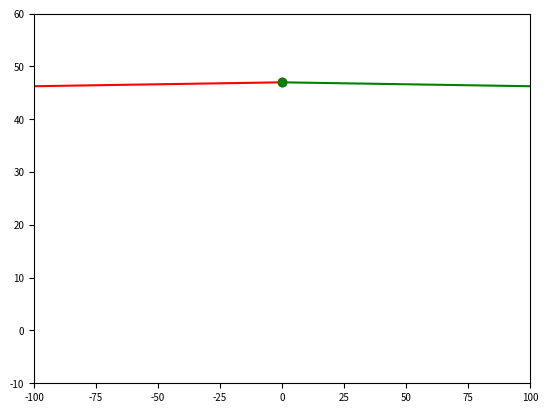

The matplotlib source for this figure:
from matplotlib import pyplot as plt

#4.4
class Arbre:
    def __init__(self):
        self._racine = None
        self._gauche = None
        self._droite = None
    def estVide(self):
        return self._racine is None
    def get_racine(self):
        assert not self.estVide(), "l'arbre est vide"
        return self._racine
    def get_sag(self):
        assert not self.estVide(), "l'arbre est vide"
        return self._gauche
    def get_sad(self):
        assert not self.estVide(), "l'arbre est vide"
        return self._droite

    def __str__(self):
        return "({},{},{})".format(self._gauche, self._racine, self._droite)
    def ecrire(self):
        if self.estVide():
            print("arbre vide")
        else:
            self._ecrire(0)
    def _ecrire(self, niveau):
        if self._droite:
            self._droite._ecrire(niveau + 1)
            print("{}{}".format(' ' * 4 * niveau, self._racine))
        if self._gauche:
            self._gauche._ecrire(niveau + 1)
    def ajouter(self, valeur):
        if self.estVide():
            self._racine = valeur
            self._gauche = Arbre()
            self._droite = Arbre()
        elif valeur < self._racine:
            self._gauche.ajouter(valeur)
        elif valeur > self._racine:
            self._droite.ajouter(valeur)
    

    def hauteur(self):
        if self.estVide():
            return 0
        else:
            return 1 + max(self._gauche.hauteur(), self._droite.hauteur())
        
    def _hauteur(self):
        if self.estVide():
            return 0
        else:
            return 1 + max(self._gauche._hauteur(), self._droite._hauteur())
        

    def _draw(self):
        # Méthode protégée permettant de tracer le graphique de l'ABR
        plt.rcParams.update({'font.size': 7})
        # Définition de la taille de police

            # Parcours en largeur
        an = []
        # Stockage des noeuds visités
        res = []
        # Stockage des noeuds parcourus en largeur
        posInit = 10 * self.hauteur()
        # Calculer la position des noeuds
        an.append((self, 0, posInit, "racine"))
        # Racine affichée en (0, posInit)
        # le parcours est terminé quand tous les noeuds ont été traités
        while (len(an) > 0):
            # Tant que les noeuds ne sont pas tous visités
            n = an[0]
            # Conserver le noeud courant pour gérer l'affichage
            res.append(n)
            # Ajouter le nouveau noeud visité à la liste res
            an.pop(0)
            # Retirer de la liste an des noeuds visités
            h = n[2] - 10
            # Calculer la position du noeud
            ecart = 20 * n[0].hauteur()**2
            # Améliorer l'affichage en écartant la position des noeuds

        # Les fils du noeud courant sont ajoutés
        # Tracer de l'arc / l'arête entre le noeud courant et les fils
        # gauche et droite
        if (n[0]._gauche is not None):
            # Si le sag n'est pas vide
            an.append((n[0]._gauche, n[1] - (ecart + h), h, "left"))
            # Ajouter le sag à la liste an
            plt.plot([n[1], n[1] - (ecart + h)], [n[2] - 3, h + 3],
            color='red', marker='o')
        # Tracer le sur le schéma
        if (n[0]._droite is not None):
            # Si le sad n'est pas vide
            an.append((n[0]._droite, n[1] + (ecart + h), h,"droite"))
            # Ajouter à la liste an
            plt.plot([n[1], n[1] + (ecart + h)], [n[2] - 3, h + 3], color='green', marker='o')

        # Tracer le sur le schéma
        # Une fois les noeuds positionnés, on les affiche, en calculant
        # la taille de graphique nécessaire
        xmin = res[0][1]
        # Mettre la première valeur dans x minimum
        xmax = res[0][1]
        # Mettre la première valeur dans x maximum
        # Calculer le décalage nécessaire pour que les noeuds ne se
        # chevauchent pas
        nbNoeuds = len(res)
        # Nombre de noeuds est égale à la longueur de la liste des
        # noeuds parcourus
        for x in res:
        # Pour tous les noeuds visités
            if (x[0] is not None):
        # S'il y a bien des noeuds dans l'ABR
                if (x[3] == "gauche"):
        # Faire un décalage adapté pour les fils gauche ou droite
                    decalage = (-nbNoeuds) * 2.5
        # Décaler de 2,5 * nombre de noeuds à gauche
            else:
        # Sinon
                decalage = nbNoeuds
        # Décaler de 1 * nombre de noeuds
                plt.annotate(str(x[0]._racine), (x[1] + decalage, x[2]))
        # La valeur du noeud est affichée
                if (x[1] < xmin):
        # Si la valeur à l'indice 1 est inférieur au minimum
                    xmin = x[1]
        # Modifier le minimum
                if (x[1] > xmax):
        # Si la valeur à l'indice 1 est supérieur au maximum
                    xmax = x[1]
        # Modifier le maximum
        plt.xlim(xmin - 100, xmax + 100)
        # Fixer la taille du schéma en largeur
        plt.ylim(-10, posInit + 10)
        # Fixer la taille du schéma en hauteur
        plt.show()
        # Afficher le schéma

    def parcoursPre(self) :
        if self.estVide():
            return []
        else:
            return [self._racine] + self._gauche.parcoursPre() + self._droite.parcoursPre()
            
    def parcoursLargeur(self):
        if self.estVide():
            return []
        else :
            return [self._racine] + self._gauche.parcoursLargeur() + self._droite.parcoursLargeur()
        
    def _parcoursLargeur(self):
        if self.estVide():
            return []
        else :
            return [self._racine] + self._gauche._parcoursLargeur() + self._droite._parcoursLargeur()
        

    def taille(self) :
        if self.estVide():
            return 0
        else:
            return 1 + self._gauche.taille() + self._droite.taille()
        
    def rechercher(self, valeur) :
        if self._racine is None :
            return False
        elif self._racine == valeur :
            return True
        else :
            if valeur < self._racine :
                return self._gauche.rechercher(valeur)
            else :
                return self._droite.rechercher(valeur)
            
    def minimum (self):
        Arbre = self 
        while Arbre._gauche is not None :
            Arbre = Arbre._gauche
        return Arbre._racine
    
    def maximum (self):
        Arbre = self 
        while Arbre._droite is not None :
            Arbre = Arbre._droite
        return Arbre._racine
        
    

def listeToArbre(Lst):
    for i in Lst:
        arb.ajouter(i)
        print(arb)
    arb.ecrire()
    arb._draw()

arb = Arbre()
Liste = [13,26,18,5,3,4,12,18,6,7]
listeToArbre(Liste)


print("La hauteur de l'arbre binaire de recherche est : ",arb.hauteur()) 
print("Le parcours en largeur de l'arbre binair de recherche est :",arb.parcoursLargeur())
print("La taille de l'arbre binaire de recherche est : ",arb.taille())

            
for val in range(0, 30) :
    print("La clé", val, "est dans l'arbre binaire de recherche", arb.rechercher(val))
    
print("Le maximum de l'arbre binaire de recherche est : ",arb.maximum())
print("Le minimum de l'arbre binaire de recherche est : ",arb.minimum())
